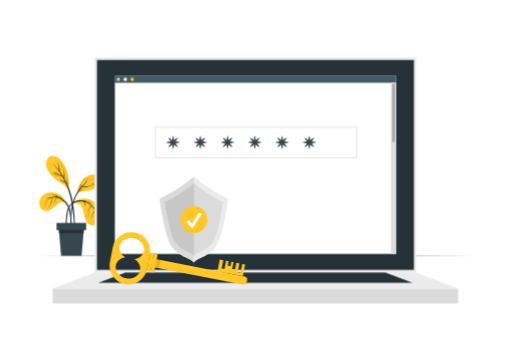
t = 0.00 s
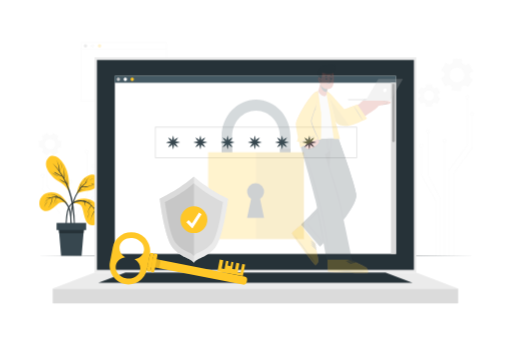
t = 0.25 s
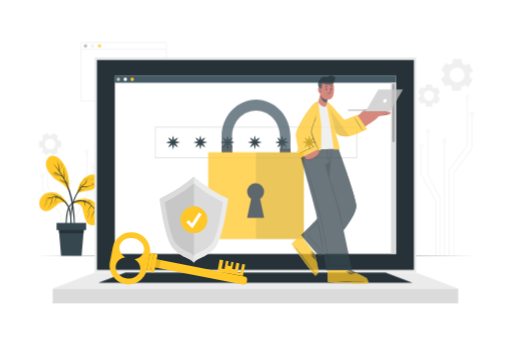
t = 0.50 s
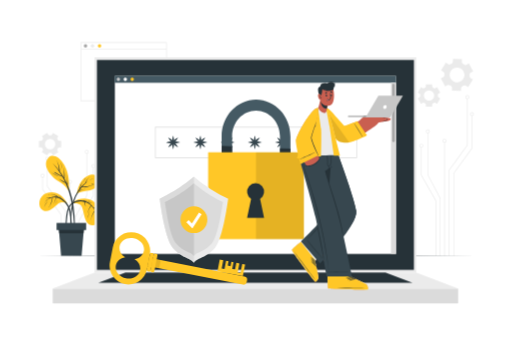
t = 0.75 s
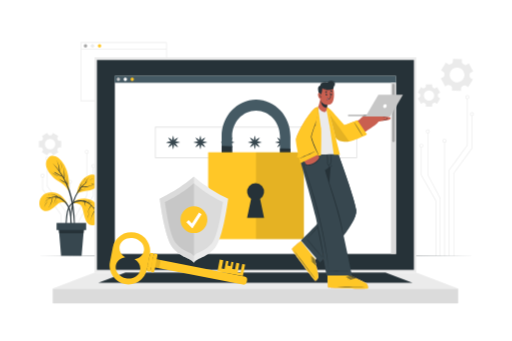
t = 1.00 s

The animated SVG that drew these frames (rendered in a browser with its animation timeline set to each time). Animation: 2 CSS @keyframes rules; one cycle of 1.00 s.

<svg class="animated" id="freepik_stories-security" xmlns="http://www.w3.org/2000/svg" viewBox="0 0 750 500" version="1.1" xmlns:xlink="http://www.w3.org/1999/xlink" xmlns:svgjs="http://svgjs.com/svgjs"><style>svg#freepik_stories-security:not(.animated) .animable {opacity: 0;}svg#freepik_stories-security.animated #freepik--background-complete--inject-293 {animation: 1.0s 1 forwards cubic-bezier(.36,-0.01,.5,1.38) fadeIn;animation-delay: 0s;}svg#freepik_stories-security.animated #freepik--Padlock--inject-293 {animation: 1s 1 forwards cubic-bezier(.36,-0.01,.5,1.38) fadeIn;animation-delay: 0s;}svg#freepik_stories-security.animated #freepik--Character--inject-293 {animation: 1s 1 forwards cubic-bezier(.36,-0.01,.5,1.38) slideDown;animation-delay: 0s;}            @keyframes fadeIn {                0% {                    opacity: 0;                }                100% {                    opacity: 1;                }            }                    @keyframes slideDown {                0% {                    opacity: 0;                    transform: translateY(-30px);                }                100% {                    opacity: 1;                    transform: translateY(0);                }            }        </style><g id="freepik--background-complete--inject-293" class="animable" style="transform-origin: 375.6px 218.44px;"><path d="M244.2,148.3H117.56V61.67H244.2Zm-125.64-1H243.2V62.67H118.56Z" style="fill: rgb(235, 235, 235); transform-origin: 180.88px 104.985px;" id="elzwastsu06pq" class="animable"></path><path d="M127.46,67.25a2.52,2.52,0,1,1-2.52-2.52A2.52,2.52,0,0,1,127.46,67.25Z" style="fill: rgb(166, 166, 166); transform-origin: 124.94px 67.25px;" id="eloi8laourvul" class="animable"></path><path d="M137.75,67.25a2.52,2.52,0,1,1-2.52-2.52A2.52,2.52,0,0,1,137.75,67.25Z" style="fill: rgb(235, 235, 235); transform-origin: 135.23px 67.25px;" id="elw2yy70y1io" class="animable"></path><path d="M148.05,67.25a2.53,2.53,0,1,1-2.52-2.52A2.52,2.52,0,0,1,148.05,67.25Z" style="fill: rgb(255, 199, 39); transform-origin: 145.52px 67.26px;" id="el3v5g9jerow" class="animable"></path><rect x="118.06" y="71.68" width="125.64" height="1" style="fill: rgb(235, 235, 235); transform-origin: 180.88px 72.18px;" id="elpo482dtn7dg" class="animable"></rect><polygon points="658.51 375.21 657.51 375.21 657.51 249.39 684.24 212.91 684.24 144.73 685.24 144.73 685.24 213.23 658.51 249.72 658.51 375.21" style="fill: rgb(235, 235, 235); transform-origin: 671.375px 259.97px;" id="elexo3a5zlhms" class="animable"></polygon><path d="M684.74,145.27a2.88,2.88,0,1,1,2.88-2.87A2.87,2.87,0,0,1,684.74,145.27Zm0-4.75a1.88,1.88,0,1,0,1.88,1.88A1.88,1.88,0,0,0,684.74,140.52Z" style="fill: rgb(235, 235, 235); transform-origin: 684.74px 142.39px;" id="elbe2bba3g6os" class="animable"></path><polygon points="665.4 375.21 664.4 375.21 664.4 253.8 664.49 253.66 691.13 217.31 691.13 169.73 692.13 169.73 692.13 217.64 665.4 254.12 665.4 375.21" style="fill: rgb(235, 235, 235); transform-origin: 678.265px 272.47px;" id="el1cngcrws9qs" class="animable"></polygon><path d="M691.63,170.27a2.88,2.88,0,1,1,2.87-2.87A2.88,2.88,0,0,1,691.63,170.27Zm0-4.75a1.88,1.88,0,1,0,1.87,1.88A1.88,1.88,0,0,0,691.63,165.52Z" style="fill: rgb(235, 235, 235); transform-origin: 691.62px 167.39px;" id="elbdmcym0098b" class="animable"></path><rect x="650.88" y="208.8" width="1" height="166.41" style="fill: rgb(235, 235, 235); transform-origin: 651.38px 292.005px;" id="elka14nxm24mh" class="animable"></rect><path d="M651.38,209.3a2.88,2.88,0,1,1,2.87-2.87A2.88,2.88,0,0,1,651.38,209.3Zm0-4.75a1.88,1.88,0,1,0,1.87,1.88A1.88,1.88,0,0,0,651.38,204.55Z" style="fill: rgb(235, 235, 235); transform-origin: 651.37px 206.42px;" id="elh6nh1pano2n" class="animable"></path><polygon points="645.49 375.21 644.49 375.21 644.49 290.76 626.35 256.53 626.35 195.05 627.35 195.05 627.35 256.29 645.49 290.52 645.49 375.21" style="fill: rgb(235, 235, 235); transform-origin: 635.92px 285.13px;" id="elcw8h4hxr07t" class="animable"></polygon><path d="M626.84,195.55a2.88,2.88,0,1,1,2.88-2.88A2.88,2.88,0,0,1,626.84,195.55Zm0-4.75a1.88,1.88,0,1,0,1.88,1.87A1.87,1.87,0,0,0,626.84,190.8Z" style="fill: rgb(235, 235, 235); transform-origin: 626.84px 192.67px;" id="els415w9qaylq" class="animable"></path><polygon points="639.14 375.21 638.14 375.21 638.14 294.43 616.75 256.59 616.75 216.04 617.75 216.04 617.75 256.32 639.14 294.17 639.14 375.21" style="fill: rgb(235, 235, 235); transform-origin: 627.945px 295.625px;" id="elx75f9uclpha" class="animable"></polygon><path d="M617.25,216.54a2.88,2.88,0,1,1,2.87-2.87A2.88,2.88,0,0,1,617.25,216.54Zm0-4.75a1.88,1.88,0,1,0,1.87,1.88A1.88,1.88,0,0,0,617.25,211.79Z" style="fill: rgb(235, 235, 235); transform-origin: 617.24px 213.66px;" id="elyrg3ncggs7" class="animable"></path><polygon points="96.1 375.21 95.1 375.21 95.1 309.71 68.37 273.23 68.37 234.73 69.37 234.73 69.37 272.9 96.1 309.39 96.1 375.21" style="fill: rgb(235, 235, 235); transform-origin: 82.235px 304.97px;" id="elcuqs9vpd91" class="animable"></polygon><path d="M68.87,235.27a2.88,2.88,0,1,1,2.87-2.87A2.87,2.87,0,0,1,68.87,235.27Zm0-4.75a1.88,1.88,0,1,0,1.87,1.88A1.88,1.88,0,0,0,68.87,230.52Z" style="fill: rgb(235, 235, 235); transform-origin: 68.86px 232.39px;" id="elqm5iugxg5gl" class="animable"></path><polygon points="89.21 375.21 88.21 375.21 88.21 314.12 61.48 277.64 61.48 259.73 62.48 259.73 62.48 277.31 89.21 313.8 89.21 375.21" style="fill: rgb(235, 235, 235); transform-origin: 75.345px 317.47px;" id="el3qw1kio14s6" class="animable"></polygon><path d="M62,260.27a2.88,2.88,0,1,1,2.88-2.87A2.88,2.88,0,0,1,62,260.27Zm0-4.75a1.88,1.88,0,1,0,1.88,1.88A1.88,1.88,0,0,0,62,255.52Z" style="fill: rgb(235, 235, 235); transform-origin: 62px 257.39px;" id="el92vb6bl2ca" class="animable"></path><rect x="101.73" y="268.8" width="1" height="106.41" style="fill: rgb(235, 235, 235); transform-origin: 102.23px 322.005px;" id="elgqjusvemop" class="animable"></rect><path d="M102.23,269.3a2.88,2.88,0,1,1,2.88-2.87A2.88,2.88,0,0,1,102.23,269.3Zm0-4.75a1.88,1.88,0,1,0,1.88,1.88A1.88,1.88,0,0,0,102.23,264.55Z" style="fill: rgb(235, 235, 235); transform-origin: 102.23px 266.42px;" id="el1hivoowjc4v" class="animable"></path><polygon points="109.12 375.21 108.12 375.21 108.12 320.52 108.17 320.4 126.26 286.29 126.26 225.05 127.26 225.05 127.26 286.53 127.21 286.64 109.12 320.76 109.12 375.21" style="fill: rgb(235, 235, 235); transform-origin: 117.69px 300.13px;" id="elflnyf123svh" class="animable"></polygon><path d="M126.76,225.55a2.88,2.88,0,1,1,2.88-2.88A2.88,2.88,0,0,1,126.76,225.55Zm0-4.75a1.88,1.88,0,1,0,1.88,1.87A1.87,1.87,0,0,0,126.76,220.8Z" style="fill: rgb(235, 235, 235); transform-origin: 126.76px 222.67px;" id="el4ldyelmxanv" class="animable"></path><polygon points="115.47 375.21 114.47 375.21 114.47 324.17 114.53 324.05 135.86 286.32 135.86 246.04 136.86 246.04 136.86 286.59 136.79 286.7 115.47 324.43 115.47 375.21" style="fill: rgb(235, 235, 235); transform-origin: 125.665px 310.625px;" id="el00rns8n9247ig" class="animable"></polygon><path d="M136.36,246.54a2.88,2.88,0,1,1,2.87-2.87A2.88,2.88,0,0,1,136.36,246.54Zm0-4.75a1.88,1.88,0,1,0,1.87,1.88A1.88,1.88,0,0,0,136.36,241.79Z" style="fill: rgb(235, 235, 235); transform-origin: 136.35px 243.66px;" id="el4j3rexvkpp8" class="animable"></path><path d="M686,127.75l7-11.25-3.44-2.13a3.13,3.13,0,0,1-1.46-3q.08-1,.06-2a3.13,3.13,0,0,1,1.64-2.85l3.57-1.92L687,93l-3.57,1.92a3.15,3.15,0,0,1-3.29-.22c-.54-.37-1.1-.72-1.68-1a3.13,3.13,0,0,1-1.66-2.85l.13-4.06-13.23-.41-.13,4.07a3.14,3.14,0,0,1-1.84,2.74c-.3.14-.59.28-.87.44s-.57.31-.85.48a3.14,3.14,0,0,1-3.29,0l-3.47-2.15-7,11.25,3.45,2.15a3.12,3.12,0,0,1,1.46,3,18.52,18.52,0,0,0-.06,2,3.16,3.16,0,0,1-1.65,2.86L645.94,115l6.26,11.67,3.57-1.91a3.15,3.15,0,0,1,3.29.21,18.07,18.07,0,0,0,1.68,1,3.13,3.13,0,0,1,1.66,2.85l-.12,4.06,13.23.41.13-4.06a3.12,3.12,0,0,1,1.84-2.73l.87-.44.85-.49a3.16,3.16,0,0,1,3.3,0Zm-11.2-8.35a10.85,10.85,0,1,1,4.44-14.69A10.85,10.85,0,0,1,674.75,119.4Z" style="fill: rgb(235, 235, 235); transform-origin: 669.655px 109.835px;" id="elsxgv4o3cb9d" class="animable"></path><path d="M77.18,227.76l8-4.64-1.42-2.46a2.19,2.19,0,0,1,.08-2.31q.38-.58.69-1.2a2.21,2.21,0,0,1,2-1.22h2.84v-9.28H86.53a2.21,2.21,0,0,1-2-1.22q-.31-.62-.69-1.2a2.19,2.19,0,0,1-.08-2.31l1.42-2.46-8-4.64-1.42,2.47a2.17,2.17,0,0,1-2,1.08H72.35a2.19,2.19,0,0,1-2-1.07l-1.43-2.48-8,4.64,1.42,2.47a2.19,2.19,0,0,1-.08,2.31,12.71,12.71,0,0,0-.69,1.19,2.21,2.21,0,0,1-2,1.22H56.7v9.28h2.84a2.21,2.21,0,0,1,2,1.22,12.71,12.71,0,0,0,.69,1.19,2.21,2.21,0,0,1,.08,2.32l-1.42,2.46,8,4.64,1.43-2.47a2.2,2.2,0,0,1,2-1.08c.22,0,.45,0,.68,0s.46,0,.69,0a2.21,2.21,0,0,1,2,1.08ZM73,218.89a7.6,7.6,0,1,1,7.61-7.6A7.59,7.59,0,0,1,73,218.89Z" style="fill: rgb(235, 235, 235); transform-origin: 73.035px 211.29px;" id="eltonfxcyu8eq" class="animable"></path><path d="M645.08,135.89l-4.63-8L638,129.28a2.21,2.21,0,0,1-2.32-.08,11.7,11.7,0,0,0-1.2-.69,2.21,2.21,0,0,1-1.22-2v-2.84H624v2.84a2.21,2.21,0,0,1-1.22,2,13,13,0,0,0-1.21.69,2.19,2.19,0,0,1-2.31.08l-2.46-1.42-4.63,8,2.47,1.42a2.23,2.23,0,0,1,1.08,2.05c0,.23,0,.46,0,.68s0,.46,0,.69a2.19,2.19,0,0,1-1.08,2l-2.47,1.43,4.63,8,2.47-1.42a2.19,2.19,0,0,1,2.31.08q.59.38,1.2.69a2.21,2.21,0,0,1,1.22,2v2.84h9.27v-2.84a2.21,2.21,0,0,1,1.22-2q.62-.32,1.2-.69a2.19,2.19,0,0,1,2.31-.08l2.47,1.42,4.63-8-2.47-1.42a2.2,2.2,0,0,1-1.07-2c0-.23,0-.46,0-.69s0-.45,0-.68a2.22,2.22,0,0,1,1.08-2.05ZM636.21,140a7.6,7.6,0,1,1-7.59-7.6A7.59,7.59,0,0,1,636.21,140Z" style="fill: rgb(235, 235, 235); transform-origin: 628.635px 139.995px;" id="elzzn5gcrb4ml" class="animable"></path></g><g id="freepik--Plant--inject-293" class="animable" style="transform-origin: 102.232px 301.868px;"><path d="M98.5,299.07c-6.39-13.13-17.57-19.87-30.17-16.14s-14.55,21.29-5.15,25.73S82,300.14,87,297.48,98.5,299.07,98.5,299.07Z" style="fill: rgb(255, 199, 39); transform-origin: 77.8953px 295.744px;" id="ele6aykzhqr6" class="animable"></path><path d="M104.68,334c0-1.58-.09-3.17-.15-4.75q-.16-4.74-.34-9.48C104,314,103.36,308.34,101,303a26,26,0,0,0-10.13-11.68A20.92,20.92,0,0,0,85.5,289a12.4,12.4,0,0,0-6.22-3.42,25.35,25.35,0,0,0-8.86-.22.09.09,0,0,0,0,.17,21.17,21.17,0,0,1,8.38.59,17.82,17.82,0,0,1,3.38,1.32,15.7,15.7,0,0,1,2,1.24,17.11,17.11,0,0,0-10.37.95,8.29,8.29,0,0,0-2.1-.18,12.57,12.57,0,0,0-2.73.39,20.6,20.6,0,0,0-5.18,2.27c-.09.05,0,.19.09.14a19.54,19.54,0,0,1,5.05-1.91,17.72,17.72,0,0,1,2.6-.38A14,14,0,0,1,73,290a16.74,16.74,0,0,0-8.14,8.12c0,.1.1.18.14.08a15.33,15.33,0,0,1,10.38-8.32c.28-.07.56-.11.85-.16A11,11,0,0,0,76,291c-.08.64-.19,1.27-.32,1.9a32.1,32.1,0,0,1-1,3.85,30.92,30.92,0,0,1-1.53,3.72,17.6,17.6,0,0,1-2.13,3.6c-.08.09.07.2.13.1.76-1.19,1.64-2.28,2.33-3.51A26,26,0,0,0,75.21,297a24.45,24.45,0,0,0,1.12-3.93c.14-.71.25-1.42.33-2.14a4.74,4.74,0,0,0,.08-1.3,17.23,17.23,0,0,1,4.48-.1c-.56,3.14-1.16,6.4-2.92,9.12-.06.09.1.18.15.08a36.92,36.92,0,0,0,2.16-4.48,16.63,16.63,0,0,0,1.08-4.66,20.5,20.5,0,0,1,7.4,2.48,24.45,24.45,0,0,1,9.85,10.77,40.76,40.76,0,0,1,3.65,15.44c.42,6.72.51,13.47,1.18,20.16,0,.44.73.59.82.09A24,24,0,0,0,104.68,334Z" style="fill: rgb(38, 50, 56); transform-origin: 84.2548px 311.958px;" id="eluoul8ofza9" class="animable"></path><path d="M89.92,290.28a7.46,7.46,0,0,0-1.46-1.34c-.52-.43-1.06-.85-1.62-1.23A11.89,11.89,0,0,0,83.21,286c-.1,0-.14.14,0,.16A9.45,9.45,0,0,1,86.75,288c.54.39,1,.81,1.55,1.25a8.7,8.7,0,0,0,1.47,1.24A.12.12,0,0,0,89.92,290.28Z" style="fill: rgb(38, 50, 56); transform-origin: 86.5465px 288.257px;" id="ely5a951gxwbd" class="animable"></path><path d="M69.53,295a37.93,37.93,0,0,0-2.93,3.88,22.73,22.73,0,0,0-2.18,4.32c0,.05,0,.07.07,0a51.07,51.07,0,0,1,5.16-8.11C69.72,295.08,69.59,295,69.53,295Z" style="fill: rgb(38, 50, 56); transform-origin: 67.0451px 299.123px;" id="el9kxe9x5xfsh" class="animable"></path><path d="M83.27,293.74a9.48,9.48,0,0,1-.72,2.38,15.72,15.72,0,0,1-1.22,2.1s0,.09.08.06a8.5,8.5,0,0,0,2-4.5C83.45,293.68,83.29,293.64,83.27,293.74Z" style="fill: rgb(38, 50, 56); transform-origin: 82.3732px 295.984px;" id="elubzegiznzar" class="animable"></path><path d="M103.79,299.4s9-11.37,26.51-7.34c16.59,3.83,24.25,34.26,7.48,37.9s-13.81-24.52-19.92-29.3C113.37,297.16,106.92,297.91,103.79,299.4Z" style="fill: rgb(255, 199, 39); transform-origin: 125.482px 310.74px;" id="elyvc48mirfpk" class="animable"></path><path d="M143.78,308.68a33,33,0,0,0-3.6-2.76,15.25,15.25,0,0,0-3.83-1.91,23,23,0,0,0-2.28-2.93,22.51,22.51,0,0,0-5.27-4.2l.52,0a25.63,25.63,0,0,1,2.77,0,15.43,15.43,0,0,1,5.39,1.34c.1,0,.17-.11.07-.15a24.71,24.71,0,0,0-5.38-1.62,15.57,15.57,0,0,0-2.73-.24c-.49,0-1,0-1.46.09l-.28,0a23.6,23.6,0,0,0-5-1.85l.49-.13a25,25,0,0,1,2.59-.43A20.73,20.73,0,0,1,131,294c.11,0,.14-.15,0-.16a33.27,33.27,0,0,0-5.28-.21,21.22,21.22,0,0,0-4.39.57,24.19,24.19,0,0,0-3.18-.37c-6.09-.25-12.73,2-16.48,7s-4.48,11.69-5.14,17.74a134.46,134.46,0,0,0-.67,25.37c0,.5.74.41.76-.06.23-7.18.48-14.35,1.17-21.5.31-3.32.67-6.64,1.22-9.92a29.36,29.36,0,0,1,2.4-8.16,14.86,14.86,0,0,1,5.9-6.34,20,20,0,0,1,8.34-2.57,22.49,22.49,0,0,1,7.84.74,5,5,0,0,0,0,1.54,9.5,9.5,0,0,0,.38,1.91,10.51,10.51,0,0,0,.73,1.69c.33.6.73,1.14,1.1,1.71,0,.09.2,0,.13-.1a7.87,7.87,0,0,1-1.35-3.44,13.11,13.11,0,0,1-.21-1.78c0-.45,0-.9,0-1.35a23.14,23.14,0,0,1,7.63,4c.42.34.83.7,1.23,1.07a8.16,8.16,0,0,0-1.48,1.81A17.5,17.5,0,0,0,130,306a23.58,23.58,0,0,0-1.62,6.07.09.09,0,0,0,.17,0,17.62,17.62,0,0,1,2-5.75,24.53,24.53,0,0,1,1.55-2.56c.3-.42.6-.84.92-1.24.17-.21.36-.43.52-.67a24.21,24.21,0,0,1,4.95,7h0a11.84,11.84,0,0,0-2.05,2.94,26.48,26.48,0,0,0-1.63,3.5,58,58,0,0,0-2.09,7.11.09.09,0,0,0,.17,0,30.29,30.29,0,0,1,2.47-7c.52-1.09,1.08-2.17,1.66-3.23a31.93,31.93,0,0,0,1.64-3.05,22.43,22.43,0,0,1,2,8.08c0,.11.17.1.17,0a28.23,28.23,0,0,0-3.92-12.41c1.06.45,2.13.89,3.16,1.44a18.1,18.1,0,0,1,3.63,2.55C143.75,308.88,143.86,308.75,143.78,308.68Z" style="fill: rgb(38, 50, 56); transform-origin: 119.678px 318.94px;" id="el8ji0aykww72" class="animable"></path><path d="M131,309.32c-.53,1.73-1.19,3.4-1.66,5.14a19.85,19.85,0,0,0-.77,5.13,0,0,0,0,0,.08,0,50,50,0,0,1,2.5-10.23C131.18,309.26,131,309.21,131,309.32Z" style="fill: rgb(38, 50, 56); transform-origin: 129.862px 314.424px;" id="elr8vedkktim8" class="animable"></path><path d="M142,305.05a9.74,9.74,0,0,0-2.32-1.66,16.92,16.92,0,0,0-2.67-.94c-.1,0-.14.14,0,.16a10.48,10.48,0,0,1,2.57,1.06,18.74,18.74,0,0,1,2.38,1.46C142,305.17,142.09,305.09,142,305.05Z" style="fill: rgb(38, 50, 56); transform-origin: 139.479px 303.795px;" id="el81128hyoocp" class="animable"></path><path d="M112.39,284.21s1.67-20.42,16.85-27c12.68-5.53,19.94,8.72,11,17.44C133,281.67,121.34,278.48,112.39,284.21Z" style="fill: rgb(255, 199, 39); transform-origin: 128.298px 270.09px;" id="elx1733hp66as" class="animable"></path><path d="M137.41,261.12a64.06,64.06,0,0,0-6.75,3.2,49.72,49.72,0,0,0-5.25,3.48c.25-.51.47-1.06.73-1.56a26.13,26.13,0,0,1,1.29-2.31,21.39,21.39,0,0,1,3.34-4.23c.08-.08,0-.19-.12-.12a34.31,34.31,0,0,0-3.52,4.1,22.87,22.87,0,0,0-1.44,2.31,8.91,8.91,0,0,0-1,2.35c-.06.05-.12.08-.17.13a50.1,50.1,0,0,0-7.25,7.09c0-.2.08-.4.13-.58.29-1,.6-2,.92-3a25.18,25.18,0,0,1,2.75-6c.06-.09-.09-.17-.15-.08a47.4,47.4,0,0,0-3.18,5.81,23,23,0,0,0-1,3,13.67,13.67,0,0,0-.49,2.05c-.66.84-1.31,1.69-1.93,2.56-6.51,9.28-9.79,20.5-10.57,31.73a96.64,96.64,0,0,0-.17,10.07,62,62,0,0,0,.89,10.09c0,.21.37.15.37-.06-.08-2.95-.38-5.89-.44-8.84s0-5.92.28-8.87a82.35,82.35,0,0,1,3.32-17.38,62.18,62.18,0,0,1,7.72-16.33c.64-.13,1.27-.3,1.9-.47s1.52-.39,2.27-.6a21.87,21.87,0,0,0,4.23-1.55.08.08,0,1,0-.08-.14,13.89,13.89,0,0,1-4.3,1.48c-1.18.24-2.42.39-3.61.66,1.1-1.6,2.27-3.15,3.53-4.64a26.42,26.42,0,0,0,8.64-.64,35.91,35.91,0,0,0,4.42-1.38c1.52-.58,3-1.34,4.46-2,.12-.05,0-.22-.06-.16a25.3,25.3,0,0,1-8.76,2.87,55,55,0,0,1-8.19.68c1.08-1.24,2.19-2.45,3.38-3.58,4-3.8,8.72-7.29,14-9.11C137.56,261.25,137.51,261.08,137.41,261.12Z" style="fill: rgb(38, 50, 56); transform-origin: 120.536px 295.449px;" id="elb94kw08i13e" class="animable"></path><path d="M125.05,261.19a22.92,22.92,0,0,0-1.86,2.72,15.23,15.23,0,0,0-1.34,3.17,0,0,0,0,0,.06,0c.51-1,.94-2,1.45-3a15.62,15.62,0,0,1,1.81-2.76C125.24,261.22,125.12,261.1,125.05,261.19Z" style="fill: rgb(38, 50, 56); transform-origin: 123.521px 264.119px;" id="eltkxtqfmvheb" class="animable"></path><path d="M139.17,268a15.72,15.72,0,0,1-3.11,1.3,31.51,31.51,0,0,1-3.17.85,0,0,0,0,0,0,.09,15.87,15.87,0,0,0,3.28-.72,28.35,28.35,0,0,0,3.08-1.38C139.35,268.08,139.26,267.93,139.17,268Z" style="fill: rgb(38, 50, 56); transform-origin: 136.092px 269.111px;" id="elnvf3vecxncr" class="animable"></path><path d="M100.58,280.54c-.09.88-2.29-7.42-15.13-14.78-11.66-6.69-25.58-24.1-14.15-35.09C80.53,221.8,104.84,241.14,100.58,280.54Z" style="fill: rgb(255, 199, 39); transform-origin: 84.058px 254.575px;" id="el010ls6nnc3le" class="animable"></path><path d="M109.42,328.11a227.79,227.79,0,0,0-2-25.82,116,116,0,0,0-5.42-23.1c-1-2.7-2-5.36-3.23-8a19.46,19.46,0,0,0,0-3.06c-.07-1.31-.19-2.61-.31-3.91s-.25-2.61-.4-3.91-.44-2.6-.49-3.9c0-.11-.19-.09-.16,0a28.52,28.52,0,0,1,.46,4.13c.1,1.26.17,2.52.21,3.79s0,2.52,0,3.79c0,.45,0,.94,0,1.42-1.21-2.55-2.5-5.06-3.9-7.51.87-5.32-.26-10.88-1.35-16.09,0-.1-.18-.05-.16.05a45.63,45.63,0,0,1,.85,8.25c0,2.19-.06,4.37-.06,6.56-.31-.53-.62-1.05-.94-1.57q-2.49-4.08-5.33-8a12.36,12.36,0,0,0-.12-3.79,30.6,30.6,0,0,0-.93-4.14,42.34,42.34,0,0,0-1.42-4c-.56-1.35-1.3-2.63-1.84-4,0-.11-.21,0-.15.07a19.27,19.27,0,0,1,1.61,4,37.19,37.19,0,0,1,1.05,4c.27,1.36.49,2.71.68,4.08.13.9.21,1.84.36,2.75a97.55,97.55,0,0,0-9-10.46c-.07-.08-.18,0-.11.12a118.69,118.69,0,0,1,13,17.75c.14.24.28.48.41.72-.7-.44-1.51-.8-2.18-1.17-1.24-.69-2.49-1.37-3.74-2l-3.64-2c-.62-.35-1.24-.71-1.87-1A15,15,0,0,1,77.08,251c-.09-.07-.2.08-.1.14,1.24.68,2.33,1.69,3.53,2.45s2.42,1.5,3.66,2.19c2.28,1.28,4.76,2.19,7,3.51,1.56,2.73,3,5.53,4.32,8.38-1.36-.88-2.76-1.7-4.17-2.5-.91-.51-1.82-1-2.74-1.49A13.34,13.34,0,0,1,86,262.1c-.08-.07-.19,0-.12.12a24.15,24.15,0,0,0,4.94,3.44c1.65,1,3.31,1.89,5,2.73q2.06,4.51,3.71,9.19c5.41,15.3,7.39,31.54,8.34,47.68.29,4.81.43,9.61.49,14.43s-.19,9.62-.18,14.42c0,.15.23.18.25,0,.58-4.26.68-8.6.87-12.9S109.52,332.48,109.42,328.11Z" style="fill: rgb(38, 50, 56); transform-origin: 93.2082px 294.744px;" id="elmy7jpagbrs" class="animable"></path><path d="M86.09,258.84a63.79,63.79,0,0,1-6.82-3.53,73,73,0,0,1-6.48-4.11s-.07,0,0,.06A55.88,55.88,0,0,0,79,255.61,61.4,61.4,0,0,0,86,259C86.11,259,86.19,258.88,86.09,258.84Z" style="fill: rgb(38, 50, 56); transform-origin: 79.4473px 255.1px;" id="elmny2ozak4gm" class="animable"></path><path d="M89.81,241.54c-.19-.75-.42-1.48-.67-2.21a.08.08,0,0,0,0-.08c-.16-.42-.33-.83-.5-1.24l-.06-.15c0-.08-.07-.15-.1-.23s-.05,0,0,0,.08.28.13.43a2,2,0,0,0,.06.23A60.25,60.25,0,0,1,90.57,247c0,.09.15.09.15,0A29,29,0,0,0,89.81,241.54Z" style="fill: rgb(38, 50, 56); transform-origin: 89.5848px 242.331px;" id="ellpxpp4f8oo" class="animable"></path><polygon points="122.99 331.21 122.07 342.07 119.27 375.19 89.22 375.19 86.42 342.07 85.5 331.21 122.99 331.21" style="fill: rgb(55, 71, 79); transform-origin: 104.245px 353.2px;" id="el7kify7n76xh" class="animable"></polygon><polygon points="122.99 331.21 122.07 342.07 86.42 342.07 85.5 331.21 122.99 331.21" style="fill: rgb(38, 50, 56); transform-origin: 104.245px 336.64px;" id="elmcnd0lo98tc" class="animable"></polygon><rect x="82.56" y="326.86" width="43.38" height="10.42" style="fill: rgb(55, 71, 79); transform-origin: 104.25px 332.07px;" id="elit9iev6oodb" class="animable"></rect></g><g id="freepik--Floor--inject-293" class="animable" style="transform-origin: 375px 375.19px;"><polygon points="50.72 375.19 131.79 374.95 212.86 374.86 375 374.69 537.14 374.86 618.21 374.95 699.28 375.19 618.21 375.44 537.14 375.52 375 375.69 212.86 375.52 131.79 375.43 50.72 375.19" style="fill: rgb(38, 50, 56); transform-origin: 375px 375.19px;" id="elpr97bw6vzbe" class="animable"></polygon></g><g id="freepik--Device--inject-293" class="animable" style="transform-origin: 374.16px 264.46px;"><rect x="138.36" y="84.08" width="471.59" height="315.46" style="fill: rgb(235, 235, 235); transform-origin: 374.155px 241.81px;" id="elmwqkutalrg" class="animable"></rect><rect x="141.79" y="87.93" width="464.73" height="307.76" style="fill: rgb(38, 50, 56); transform-origin: 374.155px 241.81px;" id="el4858ek5aoke" class="animable"></rect><rect x="76.94" y="423.19" width="594.43" height="21.65" style="fill: rgb(219, 219, 219); transform-origin: 374.155px 434.015px;" id="elh4nrjklv0fb" class="animable"></rect><polygon points="76.94 423.19 138.37 399.54 609.95 399.54 671.38 423.19 76.94 423.19" style="fill: rgb(235, 235, 235); transform-origin: 374.16px 411.365px;" id="ele64anp3ycj8" class="animable"></polygon><polygon points="143.85 414.8 183.49 399.54 564.83 399.54 604.47 414.8 143.85 414.8" style="fill: rgb(38, 50, 56); transform-origin: 374.16px 407.17px;" id="el10dc6mrju7la" class="animable"></polygon><rect x="168.06" y="111.31" width="412.21" height="261" style="fill: rgb(255, 255, 255); transform-origin: 374.165px 241.81px;" id="elh0qx3azeg6k" class="animable"></rect><rect x="167.71" y="111.31" width="412.56" height="10.04" style="fill: rgb(69, 90, 100); transform-origin: 373.99px 116.33px;" id="elxew3ezakbln" class="animable"></rect><path d="M175.69,116.33a2.49,2.49,0,1,1-2.49-2.49A2.49,2.49,0,0,1,175.69,116.33Z" style="fill: rgb(199, 199, 199); transform-origin: 173.2px 116.33px;" id="elx5sdoz74of" class="animable"></path><path d="M185.86,116.33a2.49,2.49,0,1,1-2.49-2.49A2.48,2.48,0,0,1,185.86,116.33Z" style="fill: rgb(255, 255, 255); transform-origin: 183.37px 116.33px;" id="elhwrdyjr3n78" class="animable"></path><path d="M196,116.33a2.49,2.49,0,1,1-2.49-2.49A2.48,2.48,0,0,1,196,116.33Z" style="fill: rgb(255, 199, 39); transform-origin: 193.51px 116.33px;" id="el3mb7l8vwvd8" class="animable"></path><rect x="572.95" y="121.35" width="7.32" height="250.95" style="fill: rgb(219, 219, 219); transform-origin: 576.61px 246.825px;" id="elgylwd81p845" class="animable"></rect><path d="M576.6,208.35h0a1.89,1.89,0,0,1-1.89-1.89V124.71a1.89,1.89,0,0,1,1.89-1.89h0a1.89,1.89,0,0,1,1.89,1.89v81.75A1.89,1.89,0,0,1,576.6,208.35Z" style="fill: rgb(166, 166, 166); transform-origin: 576.6px 165.585px;" id="elqx2o3hjmk1" class="animable"></path></g><g id="freepik--Password--inject-293" class="animable" style="transform-origin: 375px 208.805px;"><rect x="227.42" y="186.44" width="295.16" height="44.74" style="fill: rgb(255, 255, 255); transform-origin: 375px 208.81px;" id="elxoylunm4h4j" class="animable"></rect><path d="M523.08,231.67H226.92V185.94H523.08Zm-295.16-1H522.08V186.94H227.92Z" style="fill: rgb(219, 219, 219); transform-origin: 375px 208.805px;" id="elpan639xr07b" class="animable"></path><path d="M253.48,198.56a24.25,24.25,0,0,1,1.17,5.12,40.57,40.57,0,0,1,0,10.25,24.42,24.42,0,0,1-1.18,5.12,23.81,23.81,0,0,1-1.18-5.12,41.2,41.2,0,0,1,0-10.25A24.92,24.92,0,0,1,253.48,198.56Z" style="fill: rgb(55, 71, 79); transform-origin: 253.473px 208.805px;" id="el68g5rr60ik5" class="animable"></path><path d="M263.72,208.8A23.54,23.54,0,0,1,258.6,210a40,40,0,0,1-5.12.32,38.15,38.15,0,0,1-5.12-.32,23.76,23.76,0,0,1-5.13-1.18,25,25,0,0,1,5.13-1.18,39.88,39.88,0,0,1,5.12-.32,41.91,41.91,0,0,1,5.12.33A24.11,24.11,0,0,1,263.72,208.8Z" style="fill: rgb(55, 71, 79); transform-origin: 253.475px 208.82px;" id="el26fik328xhi" class="animable"></path><path d="M260.72,201.56a24.43,24.43,0,0,1-2.79,4.45,39,39,0,0,1-3.39,3.85,40.16,40.16,0,0,1-3.85,3.4,24.51,24.51,0,0,1-4.46,2.79,24.51,24.51,0,0,1,2.79-4.46,40.16,40.16,0,0,1,3.4-3.85,41.47,41.47,0,0,1,3.85-3.39A24.77,24.77,0,0,1,260.72,201.56Z" style="fill: rgb(55, 71, 79); transform-origin: 253.475px 208.805px;" id="elvaedorm550p" class="animable"></path><path d="M260.72,216.05a24.77,24.77,0,0,1-4.45-2.79,40.16,40.16,0,0,1-3.85-3.4A38.87,38.87,0,0,1,249,206a24.51,24.51,0,0,1-2.79-4.46,24,24,0,0,1,4.46,2.79,40.07,40.07,0,0,1,7.24,7.25A24.43,24.43,0,0,1,260.72,216.05Z" style="fill: rgb(55, 71, 79); transform-origin: 253.465px 208.795px;" id="el6aj8bvbay6s" class="animable"></path><path d="M293.42,198.56a24.25,24.25,0,0,1,1.17,5.12,42,42,0,0,1,.33,5.12,40.15,40.15,0,0,1-.32,5.13,25.07,25.07,0,0,1-1.18,5.12,23.81,23.81,0,0,1-1.18-5.12,38.41,38.41,0,0,1-.32-5.13,40.11,40.11,0,0,1,.32-5.12A24.28,24.28,0,0,1,293.42,198.56Z" style="fill: rgb(55, 71, 79); transform-origin: 293.42px 208.805px;" id="elp1c5d03pnab" class="animable"></path><path d="M303.66,208.8a23.68,23.68,0,0,1-5.12,1.18,40.11,40.11,0,0,1-5.12.32,38.41,38.41,0,0,1-5.13-.32,23.81,23.81,0,0,1-5.12-1.18,25.07,25.07,0,0,1,5.12-1.18,40.15,40.15,0,0,1,5.13-.32,42,42,0,0,1,5.12.33A24.25,24.25,0,0,1,303.66,208.8Z" style="fill: rgb(55, 71, 79); transform-origin: 293.415px 208.8px;" id="elujc16mgql7b" class="animable"></path><path d="M300.66,201.56a24.43,24.43,0,0,1-2.79,4.45,39,39,0,0,1-3.39,3.85,40.16,40.16,0,0,1-3.85,3.4,24.51,24.51,0,0,1-4.46,2.79,24.51,24.51,0,0,1,2.79-4.46,40.16,40.16,0,0,1,3.4-3.85,39,39,0,0,1,3.85-3.39A24.43,24.43,0,0,1,300.66,201.56Z" style="fill: rgb(55, 71, 79); transform-origin: 293.415px 208.805px;" id="elnj9h10ovnkb" class="animable"></path><path d="M300.66,216.05a24.43,24.43,0,0,1-4.45-2.79,37.87,37.87,0,0,1-3.85-3.4A38.87,38.87,0,0,1,289,206a24.51,24.51,0,0,1-2.79-4.46,24,24,0,0,1,4.46,2.79,40.07,40.07,0,0,1,7.24,7.25A24.43,24.43,0,0,1,300.66,216.05Z" style="fill: rgb(55, 71, 79); transform-origin: 293.435px 208.795px;" id="ela5ncbk1zdwf" class="animable"></path><path d="M333.35,198.56a23.68,23.68,0,0,1,1.18,5.12,40.11,40.11,0,0,1,.32,5.12,38.41,38.41,0,0,1-.32,5.13,23.81,23.81,0,0,1-1.18,5.12,24.39,24.39,0,0,1-1.17-5.12,40.16,40.16,0,0,1-.33-5.13,42,42,0,0,1,.33-5.12A24.25,24.25,0,0,1,333.35,198.56Z" style="fill: rgb(55, 71, 79); transform-origin: 333.35px 208.805px;" id="eldorb6uqk3xs" class="animable"></path><path d="M343.6,208.8a23.81,23.81,0,0,1-5.12,1.18,40.15,40.15,0,0,1-5.13.32,38.36,38.36,0,0,1-5.12-.32,23.68,23.68,0,0,1-5.12-1.18,24.92,24.92,0,0,1,5.12-1.18,40.11,40.11,0,0,1,5.12-.32,42.07,42.07,0,0,1,5.13.33A24.39,24.39,0,0,1,343.6,208.8Z" style="fill: rgb(55, 71, 79); transform-origin: 333.355px 208.8px;" id="elxhpye4dz39d" class="animable"></path><path d="M340.6,201.56a24.43,24.43,0,0,1-2.79,4.45,39,39,0,0,1-3.39,3.85,40.16,40.16,0,0,1-3.85,3.4,24.51,24.51,0,0,1-4.46,2.79,24,24,0,0,1,2.79-4.46,41.47,41.47,0,0,1,3.39-3.85,40.34,40.34,0,0,1,3.86-3.39A24.43,24.43,0,0,1,340.6,201.56Z" style="fill: rgb(55, 71, 79); transform-origin: 333.355px 208.805px;" id="el5nd9stfq6qo" class="animable"></path><path d="M340.6,216.05a24.43,24.43,0,0,1-4.45-2.79,39.1,39.1,0,0,1-3.86-3.4A40.1,40.1,0,0,1,328.9,206a24,24,0,0,1-2.79-4.46,24,24,0,0,1,4.46,2.79,40.07,40.07,0,0,1,7.24,7.25A24.43,24.43,0,0,1,340.6,216.05Z" style="fill: rgb(55, 71, 79); transform-origin: 333.355px 208.795px;" id="elmwinwfgx5ll" class="animable"></path><path d="M373.29,198.56a24.28,24.28,0,0,1,1.18,5.12,41.2,41.2,0,0,1,0,10.25,23.81,23.81,0,0,1-1.18,5.12,24.42,24.42,0,0,1-1.18-5.12,40.15,40.15,0,0,1-.32-5.13,42,42,0,0,1,.33-5.12A24.25,24.25,0,0,1,373.29,198.56Z" style="fill: rgb(55, 71, 79); transform-origin: 373.29px 208.805px;" id="elavpebmnhxe9" class="animable"></path><path d="M383.54,208.8a23.81,23.81,0,0,1-5.12,1.18,40.15,40.15,0,0,1-5.13.32,38.36,38.36,0,0,1-5.12-.32,23.68,23.68,0,0,1-5.12-1.18,24.92,24.92,0,0,1,5.12-1.18,40.11,40.11,0,0,1,5.12-.32,42.07,42.07,0,0,1,5.13.33A24.39,24.39,0,0,1,383.54,208.8Z" style="fill: rgb(55, 71, 79); transform-origin: 373.295px 208.8px;" id="elpz1du954nef" class="animable"></path><path d="M380.54,201.56a24.43,24.43,0,0,1-2.79,4.45,39.13,39.13,0,0,1-3.4,3.85,37.87,37.87,0,0,1-3.85,3.4,24.43,24.43,0,0,1-4.45,2.79,23.46,23.46,0,0,1,2.79-4.46,40.06,40.06,0,0,1,3.39-3.85,41.47,41.47,0,0,1,3.85-3.39A24.86,24.86,0,0,1,380.54,201.56Z" style="fill: rgb(55, 71, 79); transform-origin: 373.295px 208.805px;" id="eldtibxwlzr5" class="animable"></path><path d="M380.54,216.05a24.86,24.86,0,0,1-4.46-2.79,40.16,40.16,0,0,1-3.85-3.4,38.77,38.77,0,0,1-3.39-3.84,23.46,23.46,0,0,1-2.79-4.46,23.89,23.89,0,0,1,4.45,2.79,37.78,37.78,0,0,1,3.85,3.39,40.44,40.44,0,0,1,3.4,3.86A24.43,24.43,0,0,1,380.54,216.05Z" style="fill: rgb(55, 71, 79); transform-origin: 373.295px 208.805px;" id="elfb7mv4jjkli" class="animable"></path><path d="M413.23,198.56a24.92,24.92,0,0,1,1.18,5.12,41.2,41.2,0,0,1,0,10.25,23.81,23.81,0,0,1-1.18,5.12,24.42,24.42,0,0,1-1.18-5.12,40.57,40.57,0,0,1,0-10.25A24.25,24.25,0,0,1,413.23,198.56Z" style="fill: rgb(55, 71, 79); transform-origin: 413.227px 208.805px;" id="el07tl0du2ikjd" class="animable"></path><path d="M423.48,208.8a23.76,23.76,0,0,1-5.13,1.18,39.88,39.88,0,0,1-5.12.32,38.26,38.26,0,0,1-5.12-.32A23.54,23.54,0,0,1,403,208.8a24.77,24.77,0,0,1,5.12-1.18,40,40,0,0,1,5.12-.32,41.78,41.78,0,0,1,5.12.33A24.34,24.34,0,0,1,423.48,208.8Z" style="fill: rgb(55, 71, 79); transform-origin: 413.24px 208.8px;" id="elycihfx0ky2e" class="animable"></path><path d="M420.48,201.56a23.93,23.93,0,0,1-2.8,4.45,40.95,40.95,0,0,1-7.24,7.25,24.43,24.43,0,0,1-4.45,2.79,23.46,23.46,0,0,1,2.79-4.46,40.06,40.06,0,0,1,3.39-3.85,41.47,41.47,0,0,1,3.85-3.39A24.51,24.51,0,0,1,420.48,201.56Z" style="fill: rgb(55, 71, 79); transform-origin: 413.235px 208.805px;" id="elsdppwze2ug" class="animable"></path><path d="M420.48,216.05a24.51,24.51,0,0,1-4.46-2.79,40.16,40.16,0,0,1-3.85-3.4,38.77,38.77,0,0,1-3.39-3.84,23.46,23.46,0,0,1-2.79-4.46,23.89,23.89,0,0,1,4.45,2.79,37.78,37.78,0,0,1,3.85,3.39,39,39,0,0,1,3.39,3.86A23.93,23.93,0,0,1,420.48,216.05Z" style="fill: rgb(55, 71, 79); transform-origin: 413.235px 208.805px;" id="elq6hck4044e" class="animable"></path><path d="M453.17,198.56a24.25,24.25,0,0,1,1.17,5.12,40.57,40.57,0,0,1,0,10.25,24.42,24.42,0,0,1-1.18,5.12,23.81,23.81,0,0,1-1.18-5.12,41.2,41.2,0,0,1,0-10.25A24.92,24.92,0,0,1,453.17,198.56Z" style="fill: rgb(55, 71, 79); transform-origin: 453.163px 208.805px;" id="elkuqvkgwshv" class="animable"></path><path d="M463.41,208.8a23.54,23.54,0,0,1-5.12,1.18,40,40,0,0,1-5.12.32,38.15,38.15,0,0,1-5.12-.32,23.76,23.76,0,0,1-5.13-1.18,25,25,0,0,1,5.13-1.18,39.88,39.88,0,0,1,5.12-.32,41.91,41.91,0,0,1,5.12.33A24.11,24.11,0,0,1,463.41,208.8Z" style="fill: rgb(55, 71, 79); transform-origin: 453.165px 208.8px;" id="el8ks766r97dn" class="animable"></path><path d="M460.41,201.56a23.38,23.38,0,0,1-2.79,4.45,37.78,37.78,0,0,1-3.39,3.85,40.16,40.16,0,0,1-3.85,3.4,24.77,24.77,0,0,1-4.45,2.79,23.94,23.94,0,0,1,2.78-4.46,40.95,40.95,0,0,1,7.25-7.24A24.77,24.77,0,0,1,460.41,201.56Z" style="fill: rgb(55, 71, 79); transform-origin: 453.17px 208.805px;" id="elmzmkkpbeobn" class="animable"></path><path d="M460.41,216.05a24.77,24.77,0,0,1-4.45-2.79,41.86,41.86,0,0,1-7.25-7.24,23.94,23.94,0,0,1-2.78-4.46,24.23,24.23,0,0,1,4.45,2.79,40.06,40.06,0,0,1,3.85,3.39,39,39,0,0,1,3.39,3.86A23.38,23.38,0,0,1,460.41,216.05Z" style="fill: rgb(55, 71, 79); transform-origin: 453.17px 208.805px;" id="elj5yora94gt" class="animable"></path></g><g id="freepik--Padlock--inject-293" class="animable" style="transform-origin: 375.005px 248.29px;"><path d="M425.47,199.76v54.46H410.08V199.76c0-20.71-15.73-37.55-35.08-37.55s-35.08,16.84-35.08,37.55v54.46H324.53V199.76C324.53,170.1,347.17,146,375,146S425.47,170.1,425.47,199.76Z" style="fill: rgb(69, 90, 100); transform-origin: 375px 200.11px;" id="elozadmw9ai1q" class="animable"></path><polygon points="324.53 213.92 339.92 214.54 339.92 254.22 324.53 254.22 324.53 213.92" style="fill: rgb(38, 50, 56); transform-origin: 332.225px 234.07px;" id="elr8rfegc58ad" class="animable"></polygon><polygon points="425.47 218.03 425.47 254.22 410.08 254.22 410.08 217.4 425.47 218.03" style="fill: rgb(38, 50, 56); transform-origin: 417.775px 235.81px;" id="elfqy65f8nyww" class="animable"></polygon><rect x="304.81" y="223.21" width="140.39" height="127.37" style="fill: rgb(255, 199, 39); transform-origin: 375.005px 286.895px;" id="elqj4c53e9jd9" class="animable"></rect><g id="elrkknhor1q0r"><rect x="375" y="223.21" width="70.19" height="127.37" style="opacity: 0.1; transform-origin: 410.095px 286.895px;" class="animable"></rect></g><path d="M380.94,291.56l5.87,27.87H361.87l5.88-27.87a12.47,12.47,0,1,1,13.19,0Z" style="fill: rgb(38, 50, 56); transform-origin: 374.342px 293.968px;" id="ely9o0701i0ff" class="animable"></path></g><g id="freepik--Shield--inject-293" class="animable" style="transform-origin: 283.98px 322.01px;"><path d="M334.22,291.51s-7.34,58.76-19.4,72c-14.48,15.86-25,13.54-30.84,21.72h0c-5.84-8.19-16.35-5.86-30.85-21.73-12.06-13.23-19.39-72-19.39-72C265.52,276.08,284,258.79,284,258.79h0C284.55,259.33,302.93,276.33,334.22,291.51Z" style="fill: rgb(235, 235, 235); transform-origin: 283.98px 322.01px;" id="elcjdl9zym1an" class="animable"></path><path d="M284,258.8V385.22h0c-5.84-8.19-16.35-5.86-30.85-21.73-12.06-13.23-19.39-72-19.39-72C265.52,276.08,284,258.79,284,258.79Z" style="fill: rgb(219, 219, 219); transform-origin: 258.88px 322.005px;" id="ely6e0d4pnzsl" class="animable"></path><path d="M326.43,296.25s-6.2,49.63-16.39,60.81c-12.25,13.42-21.13,11.45-26.07,18.36-4.94-6.91-13.82-4.94-26.06-18.36-10.19-11.18-16.38-60.81-16.38-60.81,26.85-13,42.44-27.65,42.44-27.65S299.58,283.21,326.43,296.25Z" style="fill: rgb(219, 219, 219); transform-origin: 283.98px 322.01px;" id="eldb2xoeu1s1q" class="animable"></path><path d="M241.54,296.25s6.2,49.63,16.39,60.81C270.16,370.47,279,368.51,284,375.4V268.62C283.51,269.06,268,283.41,241.54,296.25Z" style="fill: rgb(199, 199, 199); transform-origin: 262.77px 322.01px;" id="elazqz97o96tu" class="animable"></path><g id="elh7h8ske75fw"><circle cx="283.98" cy="322.01" r="19.68" style="fill: rgb(255, 199, 39); transform-origin: 283.98px 322.01px; transform: rotate(-45deg);" class="animable"></circle></g><polygon points="281.74 334.8 272.97 325.68 276.22 322.55 281.05 327.58 291.47 311.6 295.25 314.06 281.74 334.8" style="fill: rgb(255, 255, 255); transform-origin: 284.11px 323.2px;" id="el9bg6101km9j" class="animable"></polygon></g><g id="freepik--Key--inject-293" class="animable" style="transform-origin: 261.615px 379.265px;"><g id="el0yslpj39p74"><path d="M283.37,324.46h12.18a0,0,0,0,1,0,0V466.74a4.9,4.9,0,0,1-4.9,4.9h-2.38a4.9,4.9,0,0,1-4.9-4.9V324.46A0,0,0,0,1,283.37,324.46Z" style="fill: rgb(255, 199, 39); transform-origin: 289.46px 398.05px; transform: rotate(-78.95deg);" class="animable"></path></g><g id="elzn46pnql1fr"><rect x="219.57" y="377" width="12.19" height="17.18" style="opacity: 0.1; transform-origin: 225.665px 385.59px; transform: rotate(-78.95deg);" class="animable"></rect></g><path d="M165,362.74,160.89,384a27.65,27.65,0,1,0,54.28,10.59l4.14-21.21A27.65,27.65,0,0,0,165,362.74Zm45.59,5.31c-1.23,6.31-6.74,10.86-13.55,11.95,5.9,3.59,9.3,9.86,8.06,16.17-1.64,8.44-10.95,13.74-20.78,11.82s-16.44-10.33-14.79-18.76c1.23-6.31,6.74-10.86,13.56-12-5.91-3.57-9.3-9.86-8.07-16.17,1.65-8.45,10.94-13.73,20.76-11.81S212.28,359.61,210.63,368.05Z" style="fill: rgb(255, 199, 39); transform-origin: 190.1px 378.677px;" id="el2std5a0q4bm" class="animable"></path><g id="elv8ch4kuhy6b"><rect x="206.15" y="381.67" width="27.69" height="5.62" rx="2.26" style="fill: rgb(255, 199, 39); transform-origin: 219.995px 384.48px; transform: rotate(-78.95deg);" class="animable"></rect></g><g id="elouesombpfgp"><rect x="211.66" y="382.75" width="27.69" height="5.62" rx="2.26" style="fill: rgb(255, 199, 39); transform-origin: 225.505px 385.56px; transform: rotate(-78.95deg);" class="animable"></rect></g><polygon points="324.69 393.62 328.85 394.43 331.2 382.35 334.76 383.04 333.53 389.34 337.68 390.15 338.91 383.85 342.06 384.46 340.11 394.42 344.27 395.24 346.22 385.28 350.68 386.15 348.09 399.45 352.25 400.26 354.85 386.96 359.07 387.79 355.75 404.79 318.59 397.53 321.9 380.53 327.04 381.53 324.69 393.62" style="fill: rgb(255, 199, 39); transform-origin: 338.83px 392.66px;" id="el3vfupraamdh" class="animable"></polygon></g><g id="freepik--Character--inject-293" class="animable animator-active" style="transform-origin: 508.954px 270.886px;"><path d="M468,331.35l-27.25,22c-5.23,4.18-9.74,7.94-11.89,10.11l0,0a4.87,4.87,0,0,0-1.31,1.68s0,0,0,.06c.19,2.39,32.39,45.16,34,46.27s4.93-3.43,5-6.08-4.93-24.55-4.93-24.55l27-22.26Z" style="fill: rgb(201, 95, 80); transform-origin: 458.085px 371.496px;" id="eltrey0fneqza" class="animable"></path><path d="M446.31,348.86l-5.59,4.51c-5.23,4.18-9.74,7.94-11.89,10.11l0,0a9,9,0,0,0-1.31,1.68s0,0,0,.06c.19,2.39,32.39,45.16,34,46.27s4.93-3.43,5-6.08-4.93-24.55-4.93-24.55l5.74-4.51Z" style="fill: rgb(235, 235, 235); transform-origin: 447.425px 380.261px;" id="elyq5sg0btgo" class="animable"></path><path d="M461.49,411.52c-1.63-1.11-33.82-43.87-34-46.28-.09-.91,5.87-6,13.24-11.86l.24-.19L462,380.55l-.47.34s5,21.88,4.93,24.55S463.11,412.64,461.49,411.52Z" style="fill: rgb(255, 199, 39); transform-origin: 446.975px 382.442px;" id="eln9kczrkexal" class="animable"></path><path d="M462.78,409.79c-5.25-7.34-27.11-36.45-32.86-43.31,0-.06-.08,0,0,0,5,7.39,27.14,36.33,32.79,43.37C462.79,410,462.9,410,462.78,409.79Z" style="fill: rgb(38, 50, 56); transform-origin: 446.359px 388.205px;" id="elxp7j4nmc8k9" class="animable"></path><path d="M463.22,383.27c-1.61-3.23-4.65-6.38-8.31-7-.14,0-.17.17-.07.25a49.59,49.59,0,0,1,8,7A.23.23,0,0,0,463.22,383.27Z" style="fill: rgb(38, 50, 56); transform-origin: 459.011px 379.933px;" id="eliookfue6yjg" class="animable"></path><path d="M463.53,386.25c-1.61-3.24-4.66-6.38-8.31-7-.14,0-.17.18-.08.25a49.72,49.72,0,0,1,8,7A.23.23,0,0,0,463.53,386.25Z" style="fill: rgb(38, 50, 56); transform-origin: 459.327px 382.928px;" id="elpzd8thjudhl" class="animable"></path><path d="M463.83,389.22c-1.6-3.23-4.65-6.37-8.3-7-.14,0-.18.18-.08.25a50.08,50.08,0,0,1,8,7A.22.22,0,0,0,463.83,389.22Z" style="fill: rgb(38, 50, 56); transform-origin: 459.631px 385.896px;" id="elxjnntxnwezs" class="animable"></path><path d="M482.7,305.13c-1.93,9.53-41.46,47.54-41.46,47.54l27.56,31.81s56.12-56,53.19-77.07c-2.55-18.31-30-91.94-30-91.94H460.41S484.59,295.76,482.7,305.13Z" style="fill: rgb(55, 71, 79); transform-origin: 481.67px 299.975px;" id="elqmflr3znmle" class="animable"></path><path d="M482.7,305.13c-1.93,9.53-41.46,47.54-41.46,47.54l27.56,31.81s56.12-56,53.19-77.07c-2.55-18.31-30-91.94-30-91.94H460.41S484.59,295.76,482.7,305.13Z" style="fill: rgb(55, 71, 79); transform-origin: 481.67px 299.975px;" id="el2pap2m6g6aa" class="animable"></path><path d="M471.93,376.92c-3.66-4.56-2.54-3.3-6.25-7.82-1.82-2.21-13.77-16.72-15.83-18.49,0,0-.12,0-.09.08,1.38,2.33,13.58,16.63,15.44,18.81,3.8,4.44,2.76,3.13,6.6,7.53C471.88,377.11,472,377,471.93,376.92Z" style="fill: rgb(38, 50, 56); transform-origin: 460.853px 363.834px;" id="elbxqk5lprt6j" class="animable"></path><path d="M486.63,300.49c-.46-2.38-1-4.75-1.47-7.12q-1.55-7.26-3.27-14.47-3.42-14.31-7.43-28.46c-2.69-9.46-5.54-18.91-8.83-28.19-.4-1.15-.82-2.29-1.24-3.43a.07.07,0,0,0-.14,0c2.85,9.3,5.78,18.57,8.44,27.91s5.11,18.68,7.43,28.08c1.16,4.72,2.24,9.46,3.3,14.2.52,2.33,1,4.67,1.52,7a50.66,50.66,0,0,1,1.33,7.22,11.08,11.08,0,0,1-1.86,6.5c-1.19,1.94-2.58,3.76-3.93,5.59-2.7,3.66-28.44,32.35-29.27,33.13-.07.06,0,.15.1.09,3.45-3.1,25.29-26.74,28.06-30.4,1.38-1.81,2.71-3.64,4-5.5a21.64,21.64,0,0,0,3.14-5.53A13.07,13.07,0,0,0,486.63,300.49Z" style="fill: rgb(38, 50, 56); transform-origin: 469.09px 283.655px;" id="el8xmfmb6sy9r" class="animable"></path><path d="M486.56,215.47l-5.74,75.35c-5.48-25.79-20.41-75.35-20.41-75.35Z" style="fill: rgb(38, 50, 56); transform-origin: 473.485px 253.145px;" id="el7t4m0754yz" class="animable"></path><path d="M473,370.61s6.83,33.24,6.83,33.27c.09,6.69.29,12.56.67,15.59a.11.11,0,0,0,0,0,4.57,4.57,0,0,0,.52,2.06s0,0,0,0c2,1.32,55.53,2.15,57.41,1.55s.32-6-1.74-7.68-22.4-11.17-22.4-11.17l-7.16-33.22Z" style="fill: rgb(201, 95, 80); transform-origin: 506.137px 396.944px;" id="elkcjavz6oq1" class="animable"></path><path d="M538.48,423.17c-1.87.6-55.4-.23-57.41-1.55,0,0,0,0,0,0a4.76,4.76,0,0,1-.52-2.06.13.13,0,0,1,0-.06c-.39-3-.58-8.88-.68-15.58l-1.18-5.79H513l1.34,6.22s20.35,9.49,22.42,11.18S540.37,422.58,538.48,423.17Z" style="fill: rgb(235, 235, 235); transform-origin: 509.013px 410.749px;" id="el67c25wbkyr" class="animable"></path><path d="M538.48,423.17c-1.88.6-55.4-.23-57.41-1.55-.78-.49-1.11-8.3-1.24-17.74v-.3l34.53.15,0,.59s20.34,9.48,22.4,11.17S540.36,422.58,538.48,423.17Z" style="fill: rgb(255, 199, 39); transform-origin: 509.58px 413.474px;" id="elju7alxf6km" class="animable"></path><path d="M537.91,421.09c-9-.36-45.43-1-54.37-.64-.07,0-.07.05,0,.06,8.93.55,45.34.86,54.37.73C538.1,421.23,538.1,421.1,537.91,421.09Z" style="fill: rgb(38, 50, 56); transform-origin: 510.77px 420.807px;" id="elcm1x3hnmky9" class="animable"></path><path d="M517.24,404.47c-3.54-.72-7.89-.24-10.65,2.25-.1.09,0,.24.15.21a49.65,49.65,0,0,1,10.48-2A.23.23,0,0,0,517.24,404.47Z" style="fill: rgb(38, 50, 56); transform-origin: 512.004px 405.549px;" id="elrr8f80escan" class="animable"></path><path d="M519.77,406.05c-3.53-.72-7.89-.24-10.64,2.25-.1.1,0,.25.15.21a49.68,49.68,0,0,1,10.47-2A.23.23,0,0,0,519.77,406.05Z" style="fill: rgb(38, 50, 56); transform-origin: 514.54px 407.131px;" id="elh73gj3ipo6" class="animable"></path><path d="M522.31,407.64c-3.54-.72-7.89-.24-10.64,2.24-.11.1,0,.25.15.22a50.34,50.34,0,0,1,10.47-2A.22.22,0,0,0,522.31,407.64Z" style="fill: rgb(38, 50, 56); transform-origin: 517.077px 408.719px;" id="elv042j56xog9" class="animable"></path><path d="M489,215.47a129.51,129.51,0,0,0-2.72,15.78c-.65,6.62-1.48,12.48-2.36,13.21s-6,4-7.68,5c0,0,15.58,47.24,19.6,63,5.83,22.82,19.79,91.31,19.79,91.31h-37.2s-11.31-65.19-16.26-86.93c-4.24-18.63-20.48-74.52-20.48-74.52A32.44,32.44,0,0,1,443,215.47S489,215.45,489,215.47Z" style="fill: rgb(55, 71, 79); transform-origin: 477.512px 309.616px;" id="elfnm9tbykric" class="animable"></path><path d="M514.27,396.57c-5.85,0-4.17-.1-10-.07-2.86,0-21.66.14-24.32.63a.06.06,0,0,0,0,.12c2.68.4,21.47-.06,24.33-.13,5.85-.15,4.17-.17,10-.38A.09.09,0,0,0,514.27,396.57Z" style="fill: rgb(38, 50, 56); transform-origin: 497.113px 396.953px;" id="elq24wpigits" class="animable"></path><path d="M486.53,242.59a71.16,71.16,0,0,0-10.26,6.87.13.13,0,0,0,.14.21c3.48-2.18,7-4.3,10.39-6.67A.25.25,0,0,0,486.53,242.59Z" style="fill: rgb(38, 50, 56); transform-origin: 481.556px 246.124px;" id="elzhqz5lsoj37" class="animable"></path><path d="M483.69,216.89c0-.13-.26-.12-.24,0a125,125,0,0,1,1.31,12.55c.13,1.94.23,12.79-3.22,12.53-.58,0-1-.54-1.17-1.37a13.63,13.63,0,0,1-.06-3.32c0-2.28,0-4.55-.18-6.83A61.67,61.67,0,0,0,478.05,218a.11.11,0,0,0-.22,0,116.62,116.62,0,0,1,1.68,17.48c0,2.83-.73,7.2,2.22,7.17s3.83-7.28,3.89-9.23A64.35,64.35,0,0,0,483.69,216.89Z" style="fill: rgb(38, 50, 56); transform-origin: 481.728px 229.723px;" id="elrtjc2qhdqx" class="animable"></path><path d="M481.67,242.27a18,18,0,0,0-.4,2.31,5.29,5.29,0,0,0,0,1.86.13.13,0,0,0,.24,0,6,6,0,0,0,.5-1.88c.15-.72.31-1.43.44-2.16A.38.38,0,0,0,481.67,242.27Z" style="fill: rgb(38, 50, 56); transform-origin: 481.821px 244.23px;" id="elzs83shlbadf" class="animable"></path><path d="M447,242.08a36.64,36.64,0,0,0,9.42-1.78,22.27,22.27,0,0,0,9.14-5.64,18,18,0,0,0,3.51-4.91c0-.07.14,0,.12.06a16.34,16.34,0,0,1-2.48,4.91,18.81,18.81,0,0,1-4,3.84,21,21,0,0,1-10.23,3.95,16.38,16.38,0,0,1-5.5-.08C446.69,242.39,446.77,242.1,447,242.08Z" style="fill: rgb(38, 50, 56); transform-origin: 457.993px 236.213px;" id="el2ubi780zqku" class="animable"></path><path d="M474.08,376.07c-.09-.86-.21-1.72-.33-2.58-.23-1.64-.51-3.29-.77-4.93-.5-3.31-1.07-6.61-1.66-9.9-1.16-6.57-2.51-13.12-3.93-19.64-.81-3.68-1.74-7.32-2.73-11-.06-.26-.42-.13-.38.11.6,3.34,1.18,6.67,1.86,10s1.36,6.61,2,9.92c1.3,6.54,2.51,13.11,3.81,19.65.36,1.85.7,3.7,1.06,5.55.18.92.36,1.85.56,2.76s.48,1.82.63,2.74c0,.09.15.05.14,0C474.2,377.86,474.19,377,474.08,376.07Z" style="fill: rgb(38, 50, 56); transform-origin: 469.309px 353.34px;" id="elsucufcl8lj" class="animable"></path><path d="M499.74,326.64c-1.24-6.17-2.91-12.26-4.59-18.33-3.38-12.2-7.36-24.23-11.33-36.26q-1.72-5.19-3.44-10.39c-.57-1.73-3.37-11.08-3.72-12a.08.08,0,0,0-.15,0c.81,3.18,1.91,7.82,2.84,11s1.92,6.21,2.89,9.3c1.9,6.09,3.83,12.18,5.67,18.28,3.65,12.07,7.27,24.14,10.23,36.4.83,3.44,1.66,6.87,2.41,10.32s1.41,6.91,2.13,10.36c0,.1.18.07.17,0C502.23,339.06,501,332.84,499.74,326.64Z" style="fill: rgb(38, 50, 56); transform-origin: 489.68px 297.496px;" id="elmokb37cv0l" class="animable"></path><path d="M476.61,358.93c-2.05-11.77-4.5-23.48-7.22-35.12s-5.77-23.32-9.12-34.85-7.06-23-11-34.3a143,143,0,0,1-5.05-16.31c-1.23-5.5-1.85-11.45-.57-17a27,27,0,0,1,1.27-4.13c0-.09-.1-.17-.14-.08-4.47,10.43-1.57,21.83,1.84,32.11,1.86,5.63,3.85,11.22,5.7,16.86s3.69,11.6,5.43,17.44c3.43,11.57,6.62,23.21,9.47,34.93s5.4,23.52,7.64,35.38,4.13,23.85,6.05,35.8c.25,1.56.44,3.12.65,4.68,0,.09.14.09.13,0C480.21,382.49,478.65,370.69,476.61,358.93Z" style="fill: rgb(38, 50, 56); transform-origin: 462.094px 305.754px;" id="eldzhgdbfrfiq" class="animable"></path><path d="M475.85,166.08c4.38,16,17,35.3,23,38,5.22,2.32,29.44-6.64,38.58-12.46,2.6-1.66-8.15-16.63-11.28-15.59-10.23,3.41-21.36,8.45-22.22,8.16-1.74-.59-12.6-13.91-20.51-22.87C474.55,151.25,474.11,159.71,475.85,166.08Z" style="fill: rgb(201, 95, 80); transform-origin: 506.435px 180.559px;" id="elpcqqoab0nj" class="animable"></path><path d="M554.7,178.05c2.06-.86,17.91-1.36,17.91-4.8s-20.18-2.48-20.18-2.48Z" style="fill: rgb(201, 95, 80); transform-origin: 562.52px 174.348px;" id="elfkgne004bi" class="animable"></path><path d="M524.3,178.45c2.77-3.44,5.21-7.15,7.62-7.83,1.66-.47,19.61.3,22.41.13s12.81.09,13,2.55c.33,3.47-11.51,3.44-12.77,5.22-4.37,6.13-21,15.2-21,15.2Z" style="fill: rgb(201, 95, 80); transform-origin: 545.818px 182.093px;" id="elryjtix3yjzg" class="animable"></path><path d="M567.64,173.35a2.75,2.75,0,0,0-1.15-1.55,8.57,8.57,0,0,0-4.28-1.05,40.16,40.16,0,0,0-6.58-.05s0,.07,0,.08c1.65,0,3.28,0,4.92.18a19.72,19.72,0,0,1,4.45.68,3.62,3.62,0,0,1,1.71,1A1.42,1.42,0,0,1,567,174c-.47,1.51-3.46,2-4.84,2.27-1.8.4-3.67.75-5.48,1.12-.08,0,0,.14,0,.12,1.88-.37,3.86-.51,5.75-.85a9.41,9.41,0,0,0,4.4-1.6A1.75,1.75,0,0,0,567.64,173.35Z" style="fill: rgb(38, 50, 56); transform-origin: 561.642px 174.05px;" id="el5wbk21rr12u" class="animable"></path><path d="M523.61,176.33l14.2,20.79s-22,11-30.42,10.83c-8-.19-10.91-1.37-13.44-3.76-1.57-1.48-10.48-14.07-17.75-35-6.1-17.54,2.93-15,11-5.24,4,4.84,16.84,19.27,17.48,19.22S523.61,176.33,523.61,176.33Z" style="fill: rgb(255, 199, 39); transform-origin: 506.003px 182.13px;" id="elykwvqv1lv3" class="animable"></path><path d="M519.24,179.71c2.13,3.08,4.17,6.22,6.18,9.38,1,1.54,4.68,7.84,5.75,9.63,0,.07-.15.19-.2.12-1.11-1.58-5.12-7.87-6.09-9.43-2-3.19-3.89-6.39-5.73-9.64A.05.05,0,0,1,519.24,179.71Z" style="fill: rgb(38, 50, 56); transform-origin: 525.155px 189.274px;" id="elaun74nqsun" class="animable"></path><g id="elz1m0zh4espn"><path d="M511.65,207.42a18.33,18.33,0,0,1-4.26.53c-8-.19-10.91-1.37-13.44-3.76-1.56-1.48-10.48-14.06-17.74-35a29.54,29.54,0,0,1-2-9.07c0-.19,0-.39,0-.57a4.53,4.53,0,0,1,0-.53,4.3,4.3,0,0,1,.07-.43,3.09,3.09,0,0,1,.88-1.72C480.13,163.53,503.43,195,511.65,207.42Z" style="opacity: 0.1; transform-origin: 492.926px 182.41px;" class="animable"></path></g><rect x="509.94" y="167.8" width="53.84" height="2.89" style="fill: rgb(199, 199, 199); transform-origin: 536.86px 169.245px;" id="ellh8a34x4ir" class="animable"></rect><polygon points="563.78 167.8 563.78 170.69 531.08 170.69 533.29 167.8 563.78 167.8" style="fill: rgb(166, 166, 166); transform-origin: 547.43px 169.245px;" id="elio0hvpf4xg" class="animable"></polygon><polygon points="535.67 170.69 571.68 170.69 590.42 138.87 554.41 138.87 535.67 170.69" style="fill: rgb(199, 199, 199); transform-origin: 563.045px 154.78px;" id="elj69kp3nz0k" class="animable"></polygon><path d="M561.7,154.76c-.67,1.47-.18,3,1.1,3.46a3.06,3.06,0,0,0,3.54-1.87c.67-1.47.18-3-1.1-3.46A3.07,3.07,0,0,0,561.7,154.76Z" style="fill: rgb(255, 255, 255); transform-origin: 564.02px 155.556px;" id="elyfzt4ym7lko" class="animable"></path><path d="M439.53,226.43c.13.14,56.37-.26,56.88-.84.7-.82-12.62-61.62-18.47-69.09-1.25-1.6-5.33-2-8.79-1.54a15.57,15.57,0,0,0-2.66.57l-.09,0a6.44,6.44,0,0,0-1.95,1c-9.55,7.79-17.38,34.75-19.19,42.84C442.26,212.71,439.06,225.9,439.53,226.43Z" style="fill: rgb(235, 235, 235); transform-origin: 467.96px 190.62px;" id="elf6ss78drv88" class="animable"></path><path d="M465.8,155.67s3.67,25,4.54,31.52,0,40.75,0,40.75l-35.29,3s7.4-22.76,7.47-24.2c0,0,5.85-27.35,11.89-38.64A34.14,34.14,0,0,1,465.8,155.67Z" style="fill: rgb(255, 199, 39); transform-origin: 452.888px 193.305px;" id="eloss2u0dzisr" class="animable"></path><path d="M477.55,156.11s4.77,25.32,5.19,27.41,6.53,43.24,6.53,43.24l8.83.19-4.79-18.8S483.06,160,477.55,156.11Z" style="fill: rgb(255, 199, 39); transform-origin: 487.825px 191.53px;" id="elbnt7rfh6s95" class="animable"></path><path d="M475.56,164.2c-2.68.31-7.76-3.42-9.18-7.37-.09-.28.71-2.85,1.53-6,.49-1.93,1-4.08,1.31-6.08.06-.41,12.06,5,12.06,5a32.08,32.08,0,0,0-2.43,7.48,4.86,4.86,0,0,0,0,.84v.14C478.81,159.82,478.44,163.88,475.56,164.2Z" style="fill: rgb(201, 95, 80); transform-origin: 473.827px 154.473px;" id="elyoe5mldb8i" class="animable"></path><path d="M478.81,158.09a.71.71,0,0,1,0,.14,9,9,0,0,1-1.29-.14c-7.35-1.33-7.84-10.88-7.85-13.28,2.18.67,11.62,5,11.62,5a32.24,32.24,0,0,0-2.43,7.49A5.91,5.91,0,0,0,478.81,158.09Z" style="fill: rgb(38, 50, 56); transform-origin: 475.48px 151.52px;" id="elh8o2mfom1g" class="animable"></path><path d="M469.36,128.8c-1.93,4.3-1.19,17.5,1.62,20.77,4.08,4.75,11.57,6.1,15.81,1,4.11-4.93,2.85-22.12-.37-25.18C481.68,120.89,472.2,122.46,469.36,128.8Z" style="fill: rgb(201, 95, 80); transform-origin: 478.835px 138.317px;" id="elyf0ie9y40zh" class="animable"></path><path d="M479.08,138.15s-.07,0-.06.08c.07.89,0,1.91-.78,2.25,0,0,0,.06,0,.05C479.22,140.34,479.29,139,479.08,138.15Z" style="fill: rgb(38, 50, 56); transform-origin: 478.708px 139.341px;" id="elip7qv6midnd" class="animable"></path><path d="M478.24,137.26c-1.43,0-1.4,2.84-.07,2.87S479.44,137.29,478.24,137.26Z" style="fill: rgb(38, 50, 56); transform-origin: 478.162px 138.695px;" id="el689poyqtqsh" class="animable"></path><path d="M484.56,138.1s.07.05.07.08c0,.89.11,1.92.92,2.2,0,0,0,.06,0,.05C484.56,140.31,484.4,139,484.56,138.1Z" style="fill: rgb(38, 50, 56); transform-origin: 485.028px 139.266px;" id="els18bibxcuhp" class="animable"></path><path d="M485.34,137.17c1.43-.13,1.58,2.74.25,2.86S484.14,137.27,485.34,137.17Z" style="fill: rgb(38, 50, 56); transform-origin: 485.508px 138.6px;" id="elpeujxnubbhh" class="animable"></path><path d="M477.09,136c.39-.11.73-.27,1.11-.41a1.87,1.87,0,0,0,1.05-.63.61.61,0,0,0-.1-.73,1.52,1.52,0,0,0-1.53-.14,2.22,2.22,0,0,0-1.26,1A.65.65,0,0,0,477.09,136Z" style="fill: rgb(38, 50, 56); transform-origin: 477.813px 134.981px;" id="elw48offq5v09" class="animable"></path><path d="M486.44,134.75a11.33,11.33,0,0,1-1.15-.28,1.94,1.94,0,0,1-1.11-.51.62.62,0,0,1,0-.75,1.53,1.53,0,0,1,1.5-.3,2.24,2.24,0,0,1,1.36.83A.65.65,0,0,1,486.44,134.75Z" style="fill: rgb(38, 50, 56); transform-origin: 485.602px 133.791px;" id="elj24ub6fn7of" class="animable"></path><path d="M478.79,146.38c.21.21.43.49.75.52a2.35,2.35,0,0,0,1-.24s.05,0,0,.05a1.21,1.21,0,0,1-1.13.49.94.94,0,0,1-.71-.77C478.69,146.37,478.75,146.35,478.79,146.38Z" style="fill: rgb(38, 50, 56); transform-origin: 479.631px 146.788px;" id="eleng9stw4z9" class="animable"></path><path d="M479.69,143.71a3,3,0,0,0,2,1.32,3.63,3.63,0,0,0,1.09,0,.71.71,0,0,0,.21,0l.19,0a.22.22,0,0,0,.18-.2h0a.28.28,0,0,0,0-.09h0v-.08c0-.69-.07-1.73-.07-1.73.25.12,1.54.68,1.51.32a46,46,0,0,0-1.28-9.16.08.08,0,0,0-.16,0c.09,2.85.68,5.67.82,8.54a5.39,5.39,0,0,0-1.44-.42c-.1,0,.19,2,.16,2.32v0a4.2,4.2,0,0,1-3.15-.93C479.71,143.58,479.64,143.64,479.69,143.71Z" style="fill: rgb(38, 50, 56); transform-origin: 482.237px 139.541px;" id="elwc96fkl67t" class="animable"></path><path d="M482.41,144.73a3.67,3.67,0,0,1-1.42,1.13,1.66,1.66,0,0,1-1,.07c-.71-.18-.73-.83-.61-1.39a3.86,3.86,0,0,1,.31-.86A4.68,4.68,0,0,0,482.41,144.73Z" style="fill: rgb(38, 50, 56); transform-origin: 480.867px 144.828px;" id="el9x68ndds3bd" class="animable"></path><path d="M481,145.86a1.66,1.66,0,0,1-1,.07c-.71-.18-.73-.83-.61-1.39A1.69,1.69,0,0,1,481,145.86Z" style="fill: rgb(255, 155, 188); transform-origin: 480.167px 145.258px;" id="el1effuh4wxr1i" class="animable"></path><path d="M468.26,140.21s-3.19-7.92-2.1-12c.49-1.85,3.26-2.7,3.26-2.7a4.32,4.32,0,0,1,2-4.06c2.57-1.74,7.89-.39,7.89-.39s4.32-4.48,8.94-1.67.48,7.89.48,7.89,1.4,2.87-3.37,4.16-13.14-2.11-13.14-2.11a31.31,31.31,0,0,1-1.63,9.12A2.83,2.83,0,0,1,468.26,140.21Z" style="fill: rgb(38, 50, 56); transform-origin: 478.184px 129.337px;" id="el8cuwnwr285h" class="animable"></path><path d="M480.19,121.25a9,9,0,0,0-3.38-1.21,9.88,9.88,0,0,0-3.21,0,5.29,5.29,0,0,0-4.3,3.31,3.67,3.67,0,0,0,.25,2.85s.07,0,.05,0c-.91-1.61,0-3.71,1.42-4.7a8,8,0,0,1,5.54-1.08,15.32,15.32,0,0,1,3.58,1A.06.06,0,0,0,480.19,121.25Z" style="fill: rgb(38, 50, 56); transform-origin: 474.687px 123.054px;" id="elgiu8y8jg6" class="animable"></path><path d="M491.43,122.33a4.24,4.24,0,0,0-2.49-3.17,7.23,7.23,0,0,0-4.71-.6,9.2,9.2,0,0,0-4.29,2.21s0,.07,0,0a8.09,8.09,0,0,1,8.11-1.6,4,4,0,0,1,2.11,6.33,8.25,8.25,0,0,1-3.7,2.67s0,.07,0,.05a8.54,8.54,0,0,0,3.61-2.18A4.8,4.8,0,0,0,491.43,122.33Z" style="fill: rgb(38, 50, 56); transform-origin: 485.691px 123.314px;" id="elckgqss2fm6" class="animable"></path><path d="M486.44,131.83a15.18,15.18,0,0,1-6.4.07,31.18,31.18,0,0,1-6.4-2c-1.2-.5-2.38-1.05-3.55-1.62a0,0,0,1,0,0,.05,33.36,33.36,0,0,0,6.36,3.16,17,17,0,0,0,6.47,1,14.31,14.31,0,0,0,3.56-.64S486.47,131.82,486.44,131.83Z" style="fill: rgb(38, 50, 56); transform-origin: 478.285px 130.392px;" id="ell00o8lfn4po" class="animable"></path><path d="M471.28,139.87s-2.48-4.49-4.49-3.64-.45,7.13,1.69,8.2a2.29,2.29,0,0,0,3.17-.9Z" style="fill: rgb(201, 95, 80); transform-origin: 468.754px 140.432px;" id="el0n3hx2hsfkwk" class="animable"></path><path d="M467.28,138s0,0,0,.06a5.72,5.72,0,0,1,2.58,3.89,1.26,1.26,0,0,0-1.83-.54s0,.1,0,.09a1.41,1.41,0,0,1,1.49.65,7.86,7.86,0,0,1,.6,1.32c.06.15.32.1.28-.07v0C470.65,141.4,469.4,138.45,467.28,138Z" style="fill: rgb(38, 50, 56); transform-origin: 468.856px 140.78px;" id="elbvnd9eld0de" class="animable"></path><path d="M458.71,161.43C444.55,177.33,433.9,199.72,434,205c.14,5.8,7.52,26.23,14.55,35.83.91,1.23,6.39.71,11-1.84,4.89-2.69,8.9-7.49,7.94-8.92-3.61-5.37-12.16-26.17-12.08-29.42.07-3,7.08-21.42,9.75-32.07C467.77,158.33,465.3,154,458.71,161.43Z" style="fill: rgb(201, 95, 80); transform-origin: 450.816px 199.583px;" id="el9p7i9hr0pcn" class="animable"></path><path d="M440,239.24l26.37-12.88S456,203.22,456,200.72s6.82-22.06,9.39-31.1,1.58-19.2-9.68-5.53-21.1,34-22.22,39.4S440,239.24,440,239.24Z" style="fill: rgb(255, 199, 39); transform-origin: 449.971px 198.332px;" id="ell25f444l5v" class="animable"></path><path d="M457.32,194.08q.81-2.57,1.68-5.13c.65-1.91,1.32-3.81,2-5.7s1.45-3.65,2.19-5.47c0-.13.28,0,.24.09-.88,2.43-1.7,4.89-2.52,7.35.62-1.12,1.24-2.23,1.9-3.33a.09.09,0,0,1,.15.08c-.74,1.36-1.52,2.69-2.31,4-.19.59-.39,1.19-.59,1.78-1.11,3.3-2.17,6.62-3.12,10a11.32,11.32,0,0,0-.47,2.3,6.9,6.9,0,0,0,.39,2.62c.48,1.55,1,3.08,1.56,4.6,1.1,3.07,2.3,6.09,3.55,9.09,1.43,3.42,3.06,6.79,4.68,10.12,0,0-1,.26-1,.28s-.08,0-.06-.05.62-.33.64-.33c-1.65-2.88-3.22-5.71-4.61-8.74s-2.6-6-3.71-9.14c-.57-1.6-1.12-3.2-1.62-4.82a9,9,0,0,1-.45-4.71C456.21,197.31,456.81,195.69,457.32,194.08Z" style="fill: rgb(38, 50, 56); transform-origin: 461.18px 202.246px;" id="elfpp4ugcih9w" class="animable"></path><path d="M439.55,231.81a29.16,29.16,0,0,1,2.88-1.36c.86-.4,1.71-.81,2.58-1.2,1.88-.85,3.76-1.71,5.65-2.55s3.77-1.69,5.66-2.51,3.75-1.7,5.67-2.41c.07,0,.12.08.06.12-1.75,1.08-3.62,2-5.46,2.89s-3.65,1.75-5.5,2.58-3.79,1.64-5.7,2.41c-.92.37-1.85.71-2.79,1.06a24.46,24.46,0,0,1-3,1.07A.06.06,0,0,1,439.55,231.81Z" style="fill: rgb(38, 50, 56); transform-origin: 450.806px 226.845px;" id="elmyklw6sguo" class="animable"></path></g><defs>     <filter id="active" height="200%">         <feMorphology in="SourceAlpha" result="DILATED" operator="dilate" radius="2"></feMorphology>                <feFlood flood-color="#32DFEC" flood-opacity="1" result="PINK"></feFlood>        <feComposite in="PINK" in2="DILATED" operator="in" result="OUTLINE"></feComposite>        <feMerge>            <feMergeNode in="OUTLINE"></feMergeNode>            <feMergeNode in="SourceGraphic"></feMergeNode>        </feMerge>    </filter>    <filter id="hover" height="200%">        <feMorphology in="SourceAlpha" result="DILATED" operator="dilate" radius="2"></feMorphology>                <feFlood flood-color="#ff0000" flood-opacity="0.5" result="PINK"></feFlood>        <feComposite in="PINK" in2="DILATED" operator="in" result="OUTLINE"></feComposite>        <feMerge>            <feMergeNode in="OUTLINE"></feMergeNode>            <feMergeNode in="SourceGraphic"></feMergeNode>        </feMerge>            <feColorMatrix type="matrix" values="0   0   0   0   0                0   1   0   0   0                0   0   0   0   0                0   0   0   1   0 "></feColorMatrix>    </filter></defs></svg>